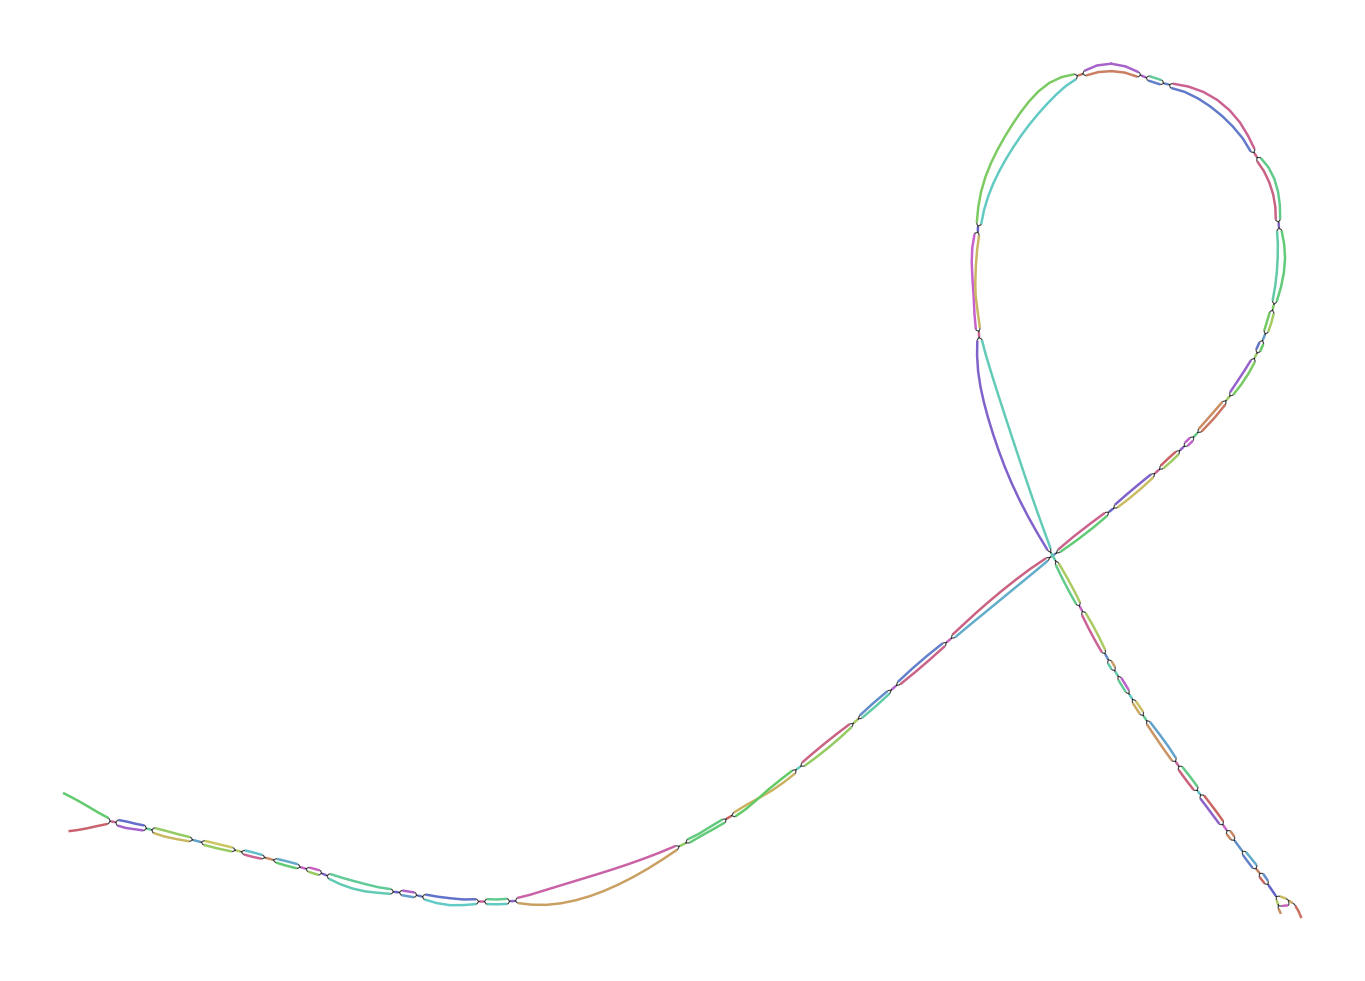

Values plotted in this chart, from the file beside it:
Node_Label, Sequence
k_797, GTCTGGACGGGAAGAGGTACACGCCTTCCCCACTTTCATC…
k_805, TTCTGTCTGGACGGGAAGAG
k_1021, GCAGCACCCTATCAGGCTGTATTCGTAGCGGTTGGTTAAA…
k_1129, AACTCCATGTGCCATGTACAGCAGAGATTTTTAGTAGCAA…
k_1171, TATAAAAGTTCATTTGTGATCAACTCCATGTGCCATG
k_2709, GGTTGGGCTCATCACCCAGGTATGCACCCTTGAATCCAAC…
k_2729, AGGTCACGGTGGTTGGGCTCATCACC
k_3275, TTCTCTCATCACTAGGAGTCCAGTCACAACTAAATGGTGC…
k_3277, ATTCTCTCATCACTAGG
k_4737, CACCATCTGCCGTTATGACGGGCACCTCCACCATATGGTC…
k_4739, TCACCATCTGCCGTTAT
k_5069, TTGCATCCATCATACCGTGAATTGCCTTCAGTTCCGTGTC…
k_5083, TTCTCACTTGCATCCATCATACC
k_5483, ACAGGTCATAGTGGTAGTCCTTTGACCCGGTTGCTGTTTC…
k_5485, AACAGGTCATAGTGGTA
k_5525, TCCCGTACCTCTGTGCCTGTAACAGGTCATAGTGGT
k_5527, ATCCCGTACCTCTGTGC
k_5813, CACTTGTGTCTGGCTGGCCGCTTCCCCTTTGTCCATTTCT…
k_5821, CCTGCACTTGTGTCTGGCTG
k_6383, CTGGTTCTACTACCTTGGAGAGGTTATGGTAATTCCAAGT…
k_6387, GGCTGGTTCTACTACCTT
k_6583, AGCTGGGTTATCAGCAAGCTGTCTTCCTCGTACAGGCTCC…
k_6589, TCCAGCTGGGTTATCAGCA
k_7299, ACTCGATGGCATTGTGCGCGGCAATTGCCCCCACCCCCAG…
k_7301, GACTCGATGGCATTGTG
k_7581, ATGGTGTGGGGCTGTCCCTAGCTTGTGTCACCACGTTCAA…
k_7613, TTCTTGCAGCCTGTCAATGGTGTGGGGCTGTC
k_8067, CTACCACTATTGTGGCGTCTGGTGGCTTGGTCTTGCTATC…
k_8069, TCTACCACTATTGTGGC
k_8179, CATAAATGTGGTATAATTTGCTGTCACTACCAGTTACTCT…
k_8193, ATACACACATAAATGTGGTATAA
k_8307, CTATCACTGCCTTTGGGAGCTCAGTGGTCTTCCCTGCCCC…
k_8397, CCAATATCTTCATTTACAAATGTATAAGCTA
k_8935, AGATTCCACTCACAGGTCCCTTGCTATTACCCGACCTGCA…
k_8939, ATAGATTCCACTCACAGG
k_9381, CCCCTTTCTCCACTTGAATCCAATCTTGTTGCCATCTTTG…
k_9605, TTTTTTGGGGCTTGCCCGCTTCATGTAGAATTTGCATCCC…
k_9613, GTTATTTTTTGGGGCTTGCC
k_9661, ATTCTTCTATTGGGTGTTTTTGCCCTGTTGTGGTTACTGA…
k_9663, AATTCTTCTATTGGGTG
k_10355, GAAGGTGGGTTGTGTCCTCTAGTCTTTGATCTTCTATGGT…
k_10357, TGAAGGTGGGTTGTGTC
k_11661, TGCTTCTCTGAGTCCAGTACTTCTCCAACATTCTTCTTCT…
k_11663, GTGCTTCTCTGAGTCCA
k_12415, TTGGTTTCTTTTCTTCTTC
k_12671, TCTATCACTGCCTTTGG
k_12947, TTTGGTATTGCTGTCTCATA
k_14953, GGTTGCCAATTGTCTGGACTGCTTCAAATAGGGCCATTAT…
k_14955, GGGTTGCCAATTGTCTG
k_15197, TTTCTTGCGTGACTCTTGAGGTTTATTCTTGTTGTGGTAT…
k_15201, AGTTTCTTGCGTGACTCT
k_15235, CCAATAGGGCTTTCTCTAGTTTCTTGCGTGACT
k_15257, TATTGCCCAGGCCAATAGGGCTTTCTC
k_16551, TATTCTTGCTCTTGACTTTCCCTTTTTTCTTTACCTGATA…
k_16553, GTATTCTTGCTCTTGAC
k_16741, GTATTGCTGTCTCATAGTATCTTATCTTCCTTCCTGTTTT…
k_17317, GTTTCTTTTCTTCTTCTTCTAATAAATCCTTCAACTTCAG…
k_17401, GCACGTCTTCCCCTAGTTTCCTCGCATTCAGGAATGAGTA…
k_17403, GGCACGTCTTCCCCTAG
k_17867, AGGAAGCCATCATCCCCACAGACATGGATCCTTGC
... 81 more rows
